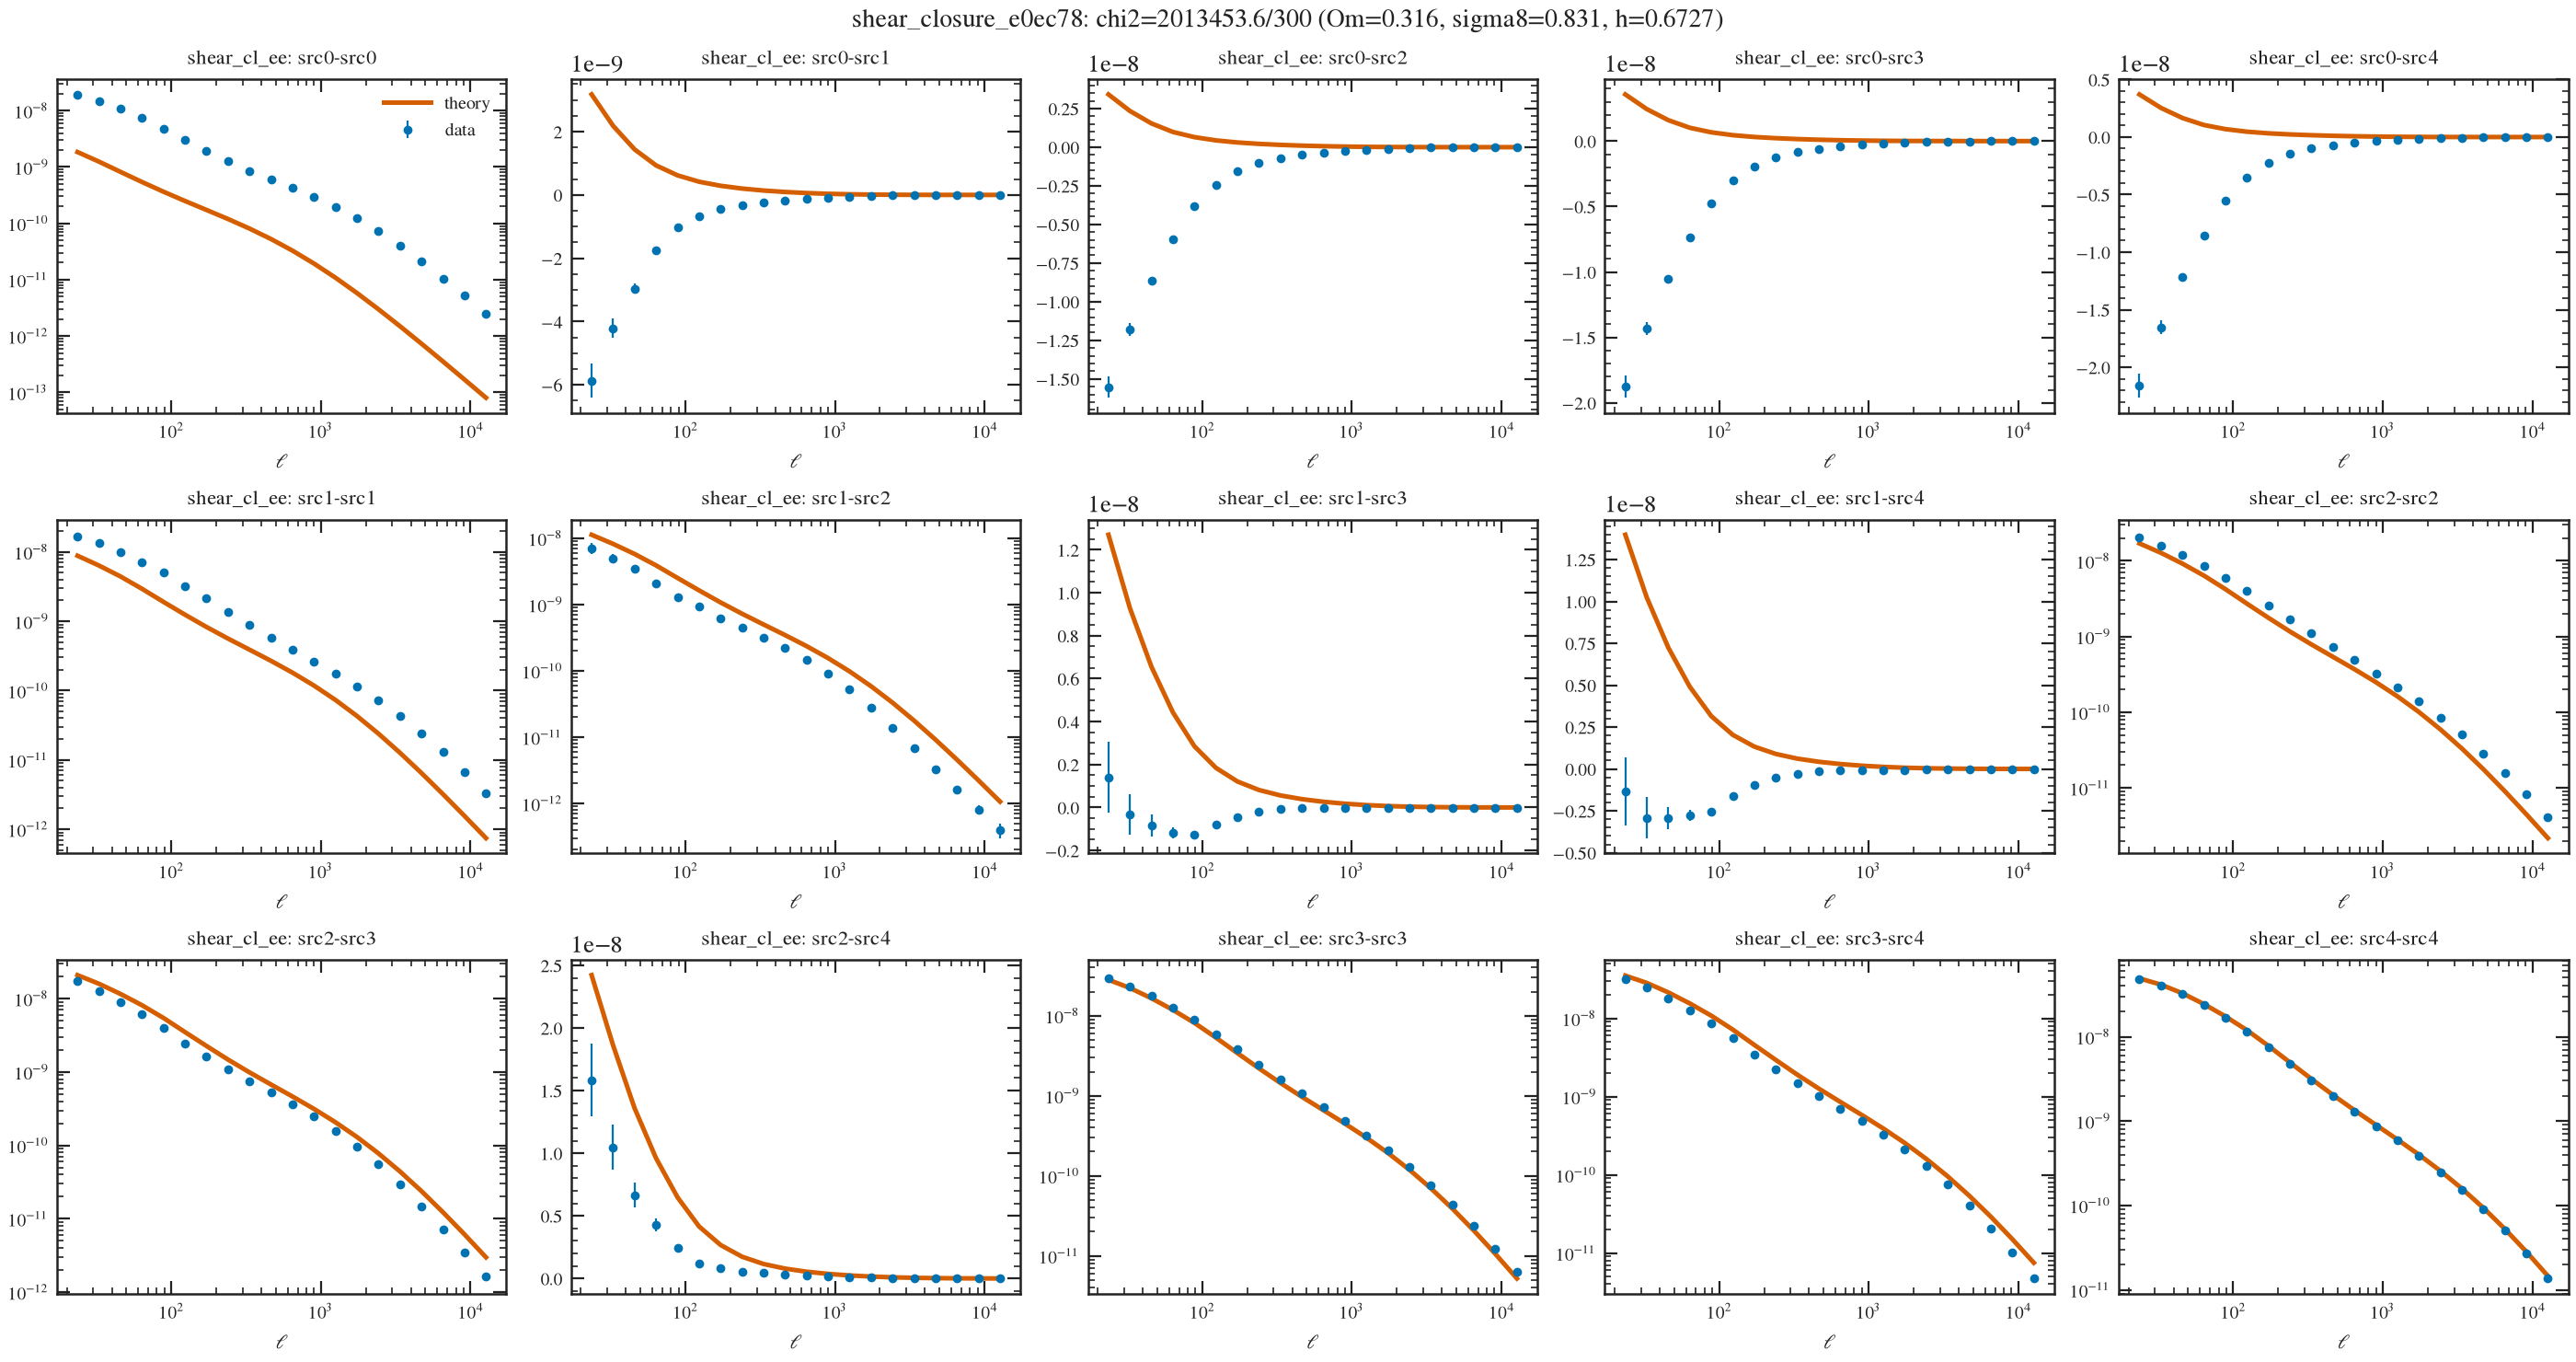

Values plotted in this chart, from the file beside it:
# label: theory vs data (Om=0.316, sigma8=0.831, h=0.6727)
# quantity: theory_vs_data
# experiment: /Users/nramachandra/hep-ge…
# loglike: -1006726.777307155
# chi2: 2013453.55461431
# n_data: 300
# x: theta in arcmin (real) or ell (harm…
# statistics: 0: galaxy_shear_cl_ee src0…, n=20) | 1: galaxy_shear_cl_ee src0-src1 …, n=20) | 2: galaxy_shear_cl_ee src0-src2 …, n=20) | 3: galaxy_shear_cl_ee src0-src3 …, n=20) | 4: galaxy_shear_cl_ee src0-src4 …, n=20) | 5: galaxy_shear_cl_ee src1-src1 …, n=20) | 6: galaxy_shear_cl_ee src1-src2 …, n=20) | 7: galaxy_shear_cl_ee src1-src3 …, n=20) | 8: galaxy_shear_cl_ee src1-src4 …, n=20) | 9: galaxy_shear_cl_ee src2-src2 …, n=20) | 10: galaxy_shear_cl_ee src2-src3…, n=20) | 11: galaxy_shear_cl_ee src2-src4…, n=20) | 12: galaxy_shear_cl_ee src3-src3…, n=20) | 13: galaxy_shear_cl_ee src3-src4…, n=20) | 14: galaxy_shear_cl_ee src4-src4…, n=20)
statistic_index, x, data, theory, sigma, pull
0, 23.6, 1.9071178e-08, 1.842038e-09, 3.4208686e-10, 50.36
0, 32.86, 1.4485613e-08, 1.2440132e-09, 1.9736927e-10, 67.09
0, 45.75, 1.0753984e-08, 8.1895216e-10, 1.0574577e-10, 93.95
0, 63.7, 7.4471772e-09, 5.4207666e-10, 5.8306046e-11, 118.4
0, 88.7, 4.7366467e-09, 3.6403818e-10, 3.3719088e-11, 129.7
0, 123.5, 3.0212749e-09, 2.49355e-10, 2.0463427e-11, 135.5
0, 172, 1.9170965e-09, 1.7284338e-10, 1.294064e-11, 134.8
0, 239.4, 1.2540234e-09, 1.194314e-10, 8.4367385e-12, 134.5
0, 333.4, 8.5358423e-10, 8.080009e-11, 5.6218983e-12, 137.5
0, 464.2, 5.9962369e-10, 5.2696998e-11, 3.8095144e-12, 143.6
0, 646.3, 4.2463386e-10, 3.2773721e-11, 2.6180617e-12, 149.7
0, 899.9, 2.9480559e-10, 1.9336356e-11, 1.8215811e-12, 151.2
0, 1253, 1.9594097e-10, 1.0830664e-11, 1.2806424e-12, 144.5
0, 1745, 1.2274155e-10, 5.7927197e-12, 9.0758696e-13, 128.9
0, 2429, 7.2040437e-11, 2.9839244e-12, 6.4680237e-13, 106.8
0, 3382, 3.9770687e-11, 1.4935476e-12, 4.6257263e-13, 82.75
0, 4709, 2.0866886e-11, 7.320603e-13, 3.314895e-13, 60.74
0, 6557, 1.0532628e-11, 3.5356732e-13, 2.3781342e-13, 42.8
0, 9130, 5.1704005e-12, 1.6905124e-13, 1.7070596e-13, 29.3
0, 12712, 2.49002e-12, 8.0290967e-14, 1.340547e-13, 17.98
1, 23.6, -5.8718915e-09, 3.1755407e-09, 5.3606837e-10, -16.88
1, 32.86, -4.2108666e-09, 2.1823543e-09, 3.0276577e-10, -21.12
1, 45.75, -2.9570942e-09, 1.438261e-09, 1.5536761e-10, -28.29
1, 63.7, -1.752044e-09, 9.3204322e-10, 7.940255e-11, -33.8
1, 88.7, -1.0221763e-09, 6.1810594e-10, 4.150693e-11, -39.52
1, 123.5, -6.6115182e-10, 4.1739606e-10, 2.2666116e-11, -47.58
1, 172, -4.4098592e-10, 2.8871347e-10, 1.2996162e-11, -56.15
1, 239.4, -3.1679351e-10, 2.0136391e-10, 7.8075904e-12, -66.37
1, 333.4, -2.3711692e-10, 1.3895274e-10, 4.874052e-12, -77.16
1, 464.2, -1.7654027e-10, 9.3071397e-11, 3.1356198e-12, -85.98
1, 646.3, -1.2598298e-10, 5.9598271e-11, 2.0665487e-12, -89.8
1, 899.9, -8.391434e-11, 3.6135603e-11, 1.3902141e-12, -86.35
1, 1253, -5.1261959e-11, 2.0676978e-11, 9.5206007e-13, -75.56
1, 1745, -2.8483626e-11, 1.1204497e-11, 6.6187164e-13, -59.96
1, 2429, -1.446463e-11, 5.8025586e-12, 4.6558869e-13, -43.53
1, 3382, -6.8538744e-12, 2.9051766e-12, 3.3028686e-13, -29.55
1, 4709, -3.1192109e-12, 1.4210875e-12, 2.3558857e-13, -19.27
1, 6557, -1.3992935e-12, 6.846104e-13, 1.6858762e-13, -12.36
1, 9130, -6.2965623e-13, 3.2661705e-13, 1.2085763e-13, -7.912
1, 12712, -2.8659235e-13, 1.5487453e-13, 9.4847713e-14, -4.654
2, 23.6, -1.5531465e-08, 3.4148292e-09, 6.8762626e-10, -27.55
2, 32.86, -1.179859e-08, 2.341601e-09, 3.9444707e-10, -35.85
2, 45.75, -8.6525903e-09, 1.5368338e-09, 2.0503697e-10, -49.7
2, 63.7, -5.9836823e-09, 9.8361242e-10, 1.0603866e-10, -65.71
2, 88.7, -3.8296229e-09, 6.4933825e-10, 5.5411066e-11, -80.83
2, 123.5, -2.4393558e-09, 4.3884401e-10, 2.9661917e-11, -97.03
2, 172, -1.5561938e-09, 3.0473923e-10, 1.6517494e-11, -112.7
2, 239.4, -1.0246719e-09, 2.1383859e-10, 9.5723662e-12, -129.4
2, 333.4, -7.0110346e-10, 1.4848994e-10, 5.7703078e-12, -147.2
2, 464.2, -4.9348028e-10, 9.9932113e-11, 3.5986876e-12, -164.9
2, 646.3, -3.4880825e-10, 6.4117972e-11, 2.3080775e-12, -178.9
2, 899.9, -2.4108983e-10, 3.8802844e-11, 1.5150968e-12, -184.7
... 248 more rows
